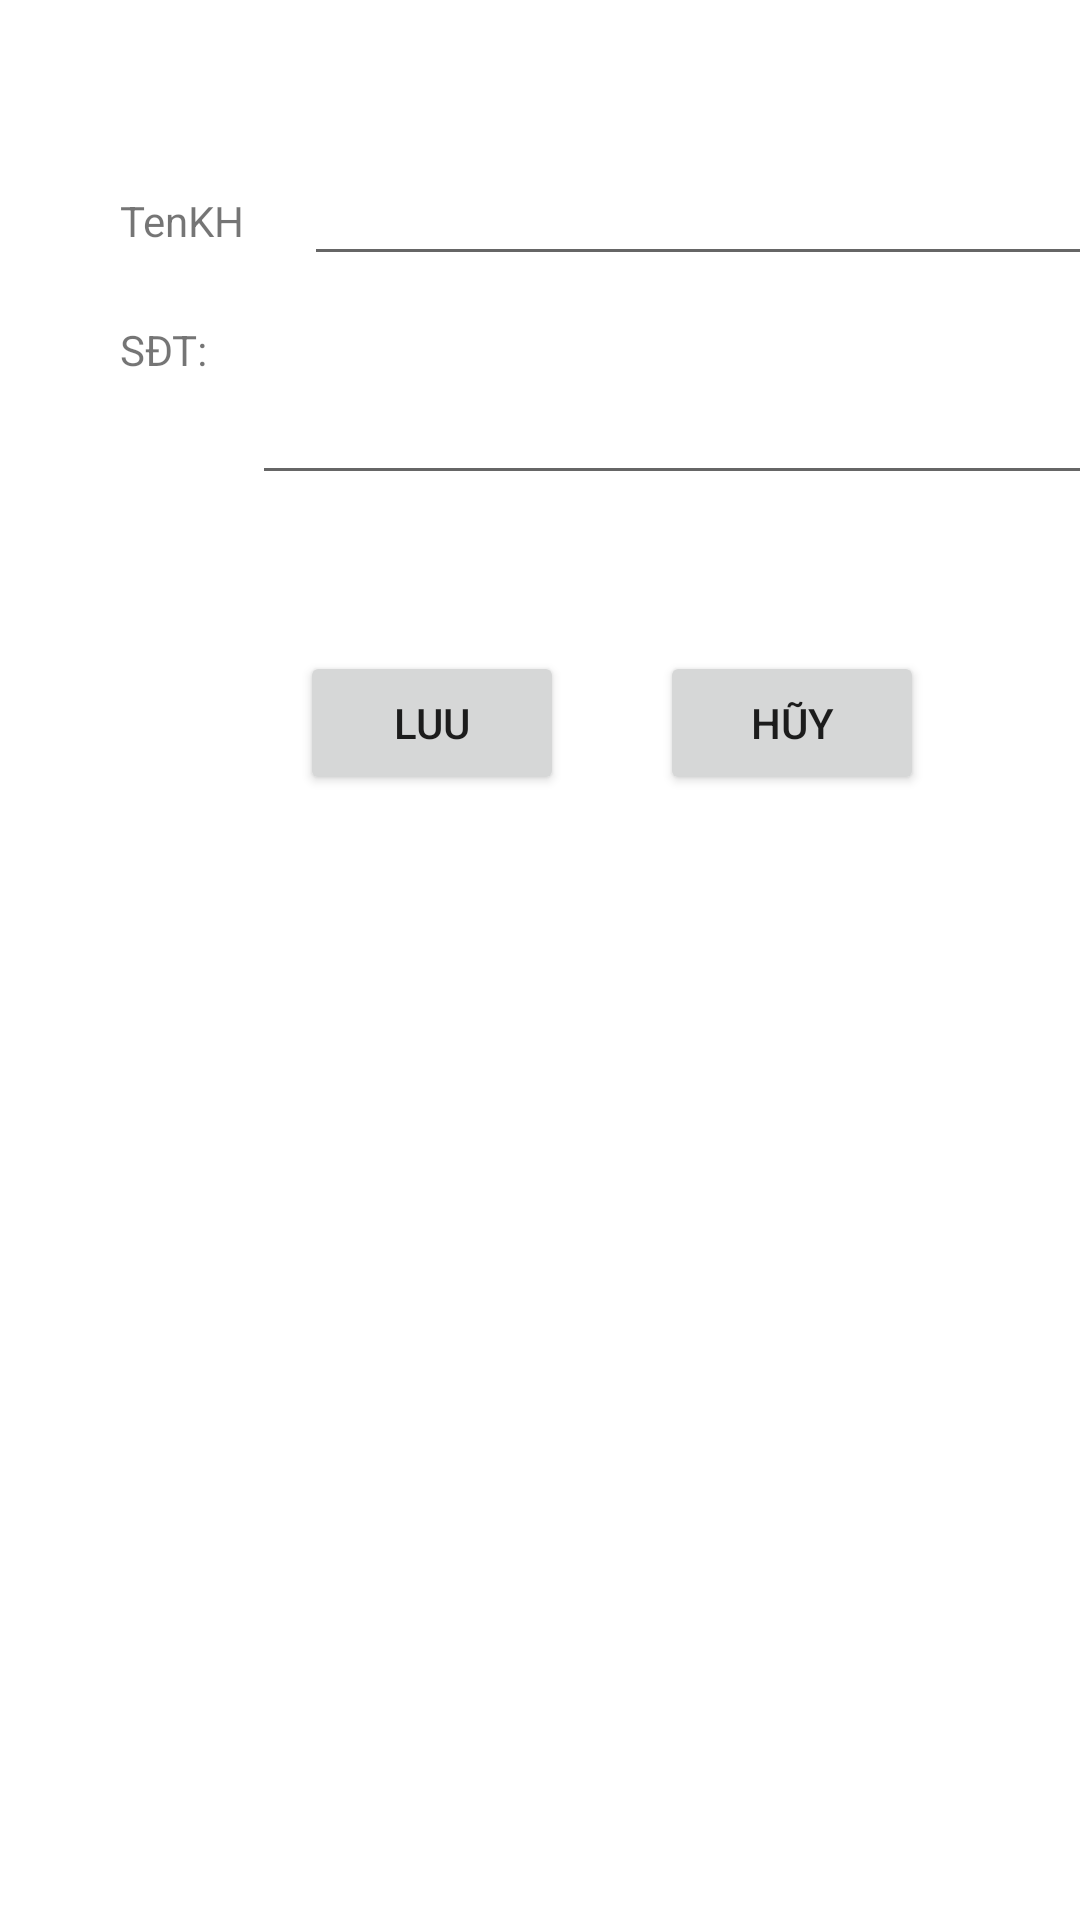

Android layout source for this screen:
<!-- AndroidManifest.xml: application theme Theme.Rabbit_House -->
<!-- res/layout/activity_them_k_h_h.xml -->
<?xml version="1.0" encoding="utf-8"?>
<androidx.constraintlayout.widget.ConstraintLayout xmlns:android="http://schemas.android.com/apk/res/android"
    xmlns:app="http://schemas.android.com/apk/res-auto"
    xmlns:tools="http://schemas.android.com/tools"
    android:layout_width="match_parent"
    android:layout_height="match_parent"
    tools:context=".themKHH">

    <TextView
        android:id="@+id/textView"
        android:layout_width="wrap_content"
        android:layout_height="wrap_content"
        android:layout_marginStart="40dp"
        android:layout_marginLeft="40dp"
        android:layout_marginTop="64dp"
        android:text="TenKH"
        app:layout_constraintStart_toStartOf="parent"
        app:layout_constraintTop_toTopOf="parent" />

    <TextView
        android:id="@+id/textView2"
        android:layout_width="32dp"
        android:layout_height="42dp"
        android:layout_marginStart="40dp"
        android:layout_marginLeft="40dp"
        android:layout_marginTop="24dp"
        android:text="SĐT:"
        app:layout_constraintStart_toStartOf="parent"
        app:layout_constraintTop_toBottomOf="@+id/textView" />

    <EditText
        android:id="@+id/txtma"
        android:layout_width="290dp"
        android:layout_height="48dp"
        android:layout_marginStart="20dp"
        android:layout_marginLeft="20dp"
        android:layout_marginTop="44dp"
        android:ems="10"
        app:layout_constraintStart_toEndOf="@+id/textView"
        app:layout_constraintTop_toTopOf="parent" />

    <EditText
        android:id="@+id/txtten"
        android:layout_width="288dp"
        android:layout_height="45dp"
        android:layout_marginStart="12dp"
        android:layout_marginLeft="12dp"
        android:layout_marginTop="28dp"
        android:ems="10"
        app:layout_constraintStart_toEndOf="@+id/textView2"
        app:layout_constraintTop_toBottomOf="@+id/txtma" />

    <Button
        android:id="@+id/btnLuu"
        android:layout_width="wrap_content"
        android:layout_height="wrap_content"
        android:layout_marginStart="100dp"
        android:layout_marginLeft="100dp"
        android:layout_marginTop="52dp"
        android:text="Luu"
        app:layout_constraintStart_toStartOf="parent"
        app:layout_constraintTop_toBottomOf="@+id/txtten" />

    <Button
        android:id="@+id/btnHuy"
        android:layout_width="wrap_content"
        android:layout_height="wrap_content"
        android:layout_marginStart="220dp"
        android:layout_marginLeft="220dp"
        android:layout_marginTop="52dp"
        android:text="Hũy"
        app:layout_constraintStart_toStartOf="parent"
        app:layout_constraintTop_toBottomOf="@+id/txtten" />
</androidx.constraintlayout.widget.ConstraintLayout>
<!-- resources referenced by this layout -->
<resources>
  <style name="Theme.Rabbit_House" parent="Theme.MaterialComponents.DayNight.DarkActionBar">
          
          <item name="colorPrimary">@color/purple_500</item>
          <item name="colorPrimaryVariant">@color/purple_700</item>
          <item name="colorOnPrimary">@color/white</item>
          
          <item name="colorSecondary">@color/teal_200</item>
          <item name="colorSecondaryVariant">@color/teal_700</item>
          <item name="colorOnSecondary">@color/black</item>
          
          <item name="android:statusBarColor" tools:targetApi="l">?attr/colorPrimaryVariant</item>
          
      </style>
  <!-- not gathered from this repository: default colours our renderer supplied (Android Studio template values) -->
  <color name="purple_500">#FF6200EE</color>
  <color name="purple_700">#FF3700B3</color>
  <color name="teal_200">#FF03DAC5</color>
  <color name="teal_700">#FF018786</color>
  <color name="black">#FF000000</color>
  <color name="white">#FFFFFFFF</color>
</resources>
